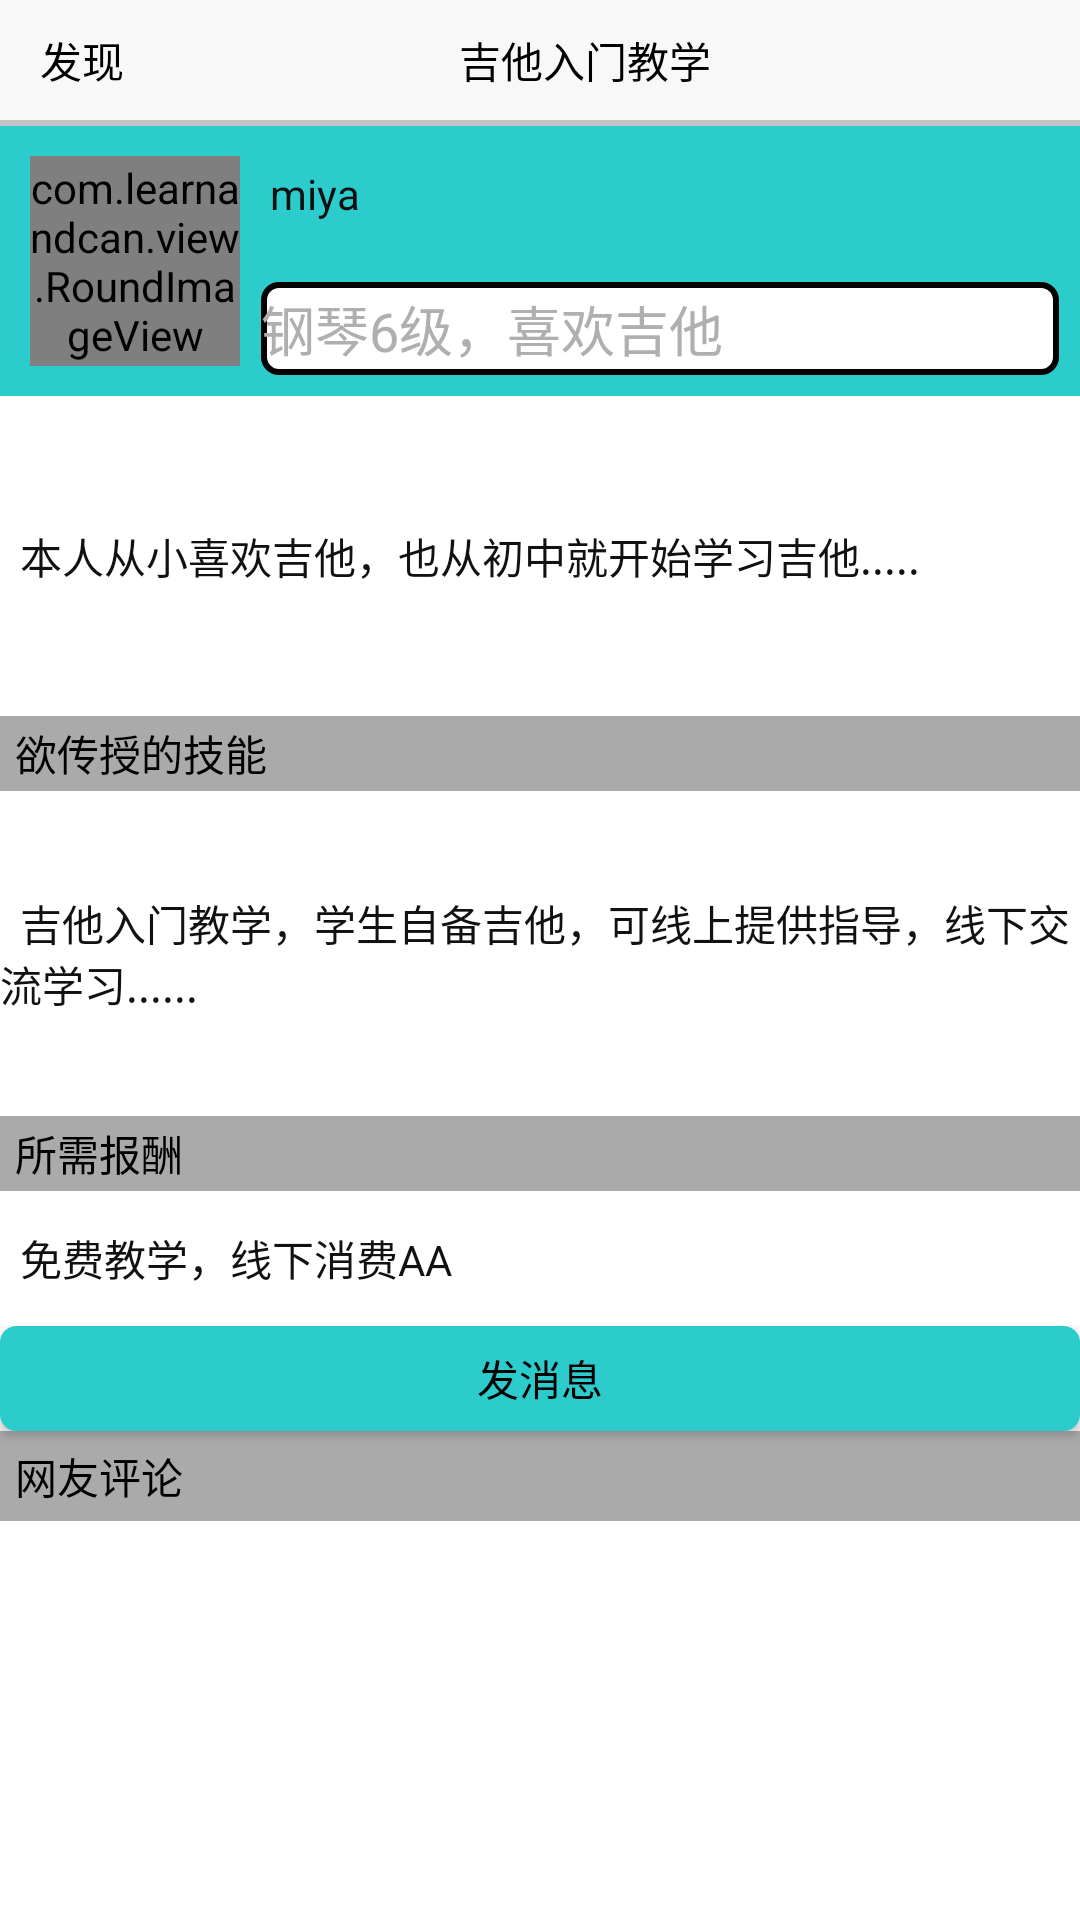

This screen was rendered from an Android layout file. Write that file and the resources it references.
<!-- AndroidManifest.xml: application theme AppTheme -->
<!-- res/layout/activity_discoverdetail.xml -->
<?xml version="1.0" encoding="utf-8"?>
<LinearLayout xmlns:android="http://schemas.android.com/apk/res/android"
    android:layout_width="match_parent"
    android:layout_height="match_parent"
    android:orientation="vertical">


    <LinearLayout
        android:layout_width="match_parent"
        android:layout_height="40dp"
        android:orientation="horizontal">

        <TextView
            android:id="@+id/discover_returnTv"
            android:layout_width="50dp"
            android:layout_height="match_parent"
            android:background="#f8f8f8"
            android:drawableLeft="@drawable/ic_return"
            android:gravity="center"
            android:paddingLeft="5dp"
            android:text="发现"
            android:textColor="#000" />

        <TextView
            android:layout_width="match_parent"
            android:layout_height="match_parent"
            android:background="#F8F8F8"
            android:gravity="center"
            android:paddingRight="20dp"
            android:text="吉他入门教学"
            android:textColor="#000" />
    </LinearLayout>

    <ImageView
        android:layout_width="match_parent"
        android:layout_height="2dp"
        android:background="@drawable/di_gray" />

    <LinearLayout
        android:layout_width="match_parent"
        android:layout_height="match_parent"
        android:layout_weight="7"
        android:orientation="vertical">

        <LinearLayout
            android:id="@+id/discover_userinfoLl"
            android:layout_width="match_parent"
            android:layout_height="180dp"
            android:layout_weight="1"
            android:background="#2dcccc">

            <com.learnandcan.view.RoundImageView
                android:id="@+id/discover_portraitIv"
                android:layout_width="70dp"
                android:layout_height="70dp"
                android:layout_gravity="center_vertical"
                android:layout_marginLeft="10dp"
                android:src="@drawable/ic_miya" />

            <LinearLayout
                android:layout_width="match_parent"
                android:layout_height="match_parent"
                android:orientation="vertical">

                <TextView
                    android:id="@+id/discover_nameTv"
                    android:layout_width="100dp"
                    android:layout_height="match_parent"
                    android:layout_weight="1"
                    android:gravity="center_vertical"
                    android:paddingLeft="10dp"
                    android:text="miya"
                    android:textColor="#111" />

                <EditText
                    android:layout_width="match_parent"
                    android:layout_height="match_parent"
                    android:layout_margin="7dp"
                    android:layout_weight="1"
                    android:background="@drawable/search_edttxt_style"
                    android:text="钢琴6级，喜欢吉他"
                    android:textColor="#afafaf" />
            </LinearLayout>
        </LinearLayout>


        <TextView
            android:id="@+id/discover_despTv"
            android:layout_width="match_parent"
            android:layout_height="match_parent"
            android:layout_weight="1"
            android:background="#fff"
            android:gravity="center_vertical"
            android:text="  本人从小喜欢吉他，也从初中就开始学习吉他....."
            android:textColor="#111" />
    </LinearLayout>


    <LinearLayout
        android:layout_width="match_parent"
        android:layout_height="match_parent"
        android:layout_weight="8"
        android:orientation="vertical">

        <TextView
            android:layout_width="match_parent"
            android:layout_height="25dp"
            android:background="#aaaaaa"
            android:gravity="center_vertical"
            android:paddingLeft="5dp"
            android:text="欲传授的技能"
            android:textColor="#000" />

        <TextView
            android:id="@+id/discover_skillTv"
            android:layout_width="match_parent"
            android:layout_height="match_parent"
            android:background="#fff"
            android:gravity="center_vertical"
            android:text="  吉他入门教学，学生自备吉他，可线上提供指导，线下交流学习......"
            android:textColor="#111" />
    </LinearLayout>

    <LinearLayout
        android:layout_width="match_parent"
        android:layout_height="match_parent"
        android:layout_weight="9"
        android:orientation="vertical">

        <TextView
            android:layout_width="match_parent"
            android:layout_height="25dp"
            android:background="#aaaaaa"
            android:gravity="center_vertical"
            android:paddingLeft="5dp"
            android:text="所需报酬"
            android:textColor="#000" />

        <TextView
            android:id="@+id/discover_payTv"
            android:layout_width="match_parent"
            android:layout_height="match_parent"
            android:background="#fff"
            android:gravity="center_vertical"
            android:text="  免费教学，线下消费AA"
            android:textColor="#111" />
    </LinearLayout>

    <Button
        android:id="@+id/discover_sendmsgBtn"
        android:layout_width="match_parent"
        android:layout_height="35dp"
        android:background="@drawable/sendmsgbtn_style"
        android:gravity="center"
        android:text="发消息"
        android:textColor="#000" />

    <TextView
        android:layout_width="match_parent"
        android:layout_height="30dp"
        android:background="#aaaaaa"
        android:drawableRight="@drawable/ic_add"
        android:gravity="center_vertical"
        android:paddingLeft="5dp"
        android:text="网友评论"
        android:textColor="#000" />

    <ListView
        android:id="@+id/discover_commentLv"
        android:layout_width="match_parent"
        android:layout_height="match_parent"
        android:layout_weight="8"
        android:background="#fff"
        android:divider="#bbb"
        android:dividerHeight="1dp"></ListView>

</LinearLayout>
<!-- resources referenced by this layout -->
<resources>
  <!-- drawable di_gray: png bitmap (drawable, 200 bytes) -->
  <!-- drawable ic_miya: jpg bitmap (drawable, 24664 bytes) -->
  <!-- drawable search_edttxt_style (drawable) -->
  <?xml version="1.0" encoding="utf-8"?>
  <selector xmlns:android="http://schemas.android.com/apk/res/android">
      <item >
          <shape android:shape="rectangle">
              <corners android:radius="5dp"></corners>
              <stroke android:width="2dp"></stroke>
              <solid android:color="#fff"></solid>
          </shape>
      </item>
  
  </selector>
  <!-- drawable sendmsgbtn_style (drawable) -->
  <?xml version="1.0" encoding="utf-8"?>
  <selector xmlns:android="http://schemas.android.com/apk/res/android">
      <item>
          <shape android:shape="rectangle">
              <corners android:radius="5dp"></corners>
              <stroke android:width="1dp" android:color="#2dcccc"></stroke>
              <solid android:color="#2dcccc"></solid>
              <padding android:bottom="5dp" android:left="5dp" android:right="5dp" android:top="5dp"></padding>
          </shape>
      </item>
  </selector>
  <style name="AppTheme" parent="Theme.AppCompat.Light.DarkActionBar">
          
          <item name="colorPrimary">@color/colorPrimary</item>
          <item name="colorPrimaryDark">@color/colorPrimaryDark</item>
          <item name="colorAccent">@color/colorAccent</item>
      </style>
  <!-- not gathered from this repository: default colours our renderer supplied (Android Studio template values) -->
  <color name="colorPrimary">#FF6200EE</color>
  <color name="colorPrimaryDark">#FF3700B3</color>
  <color name="colorAccent">#FF03DAC5</color>
</resources>
